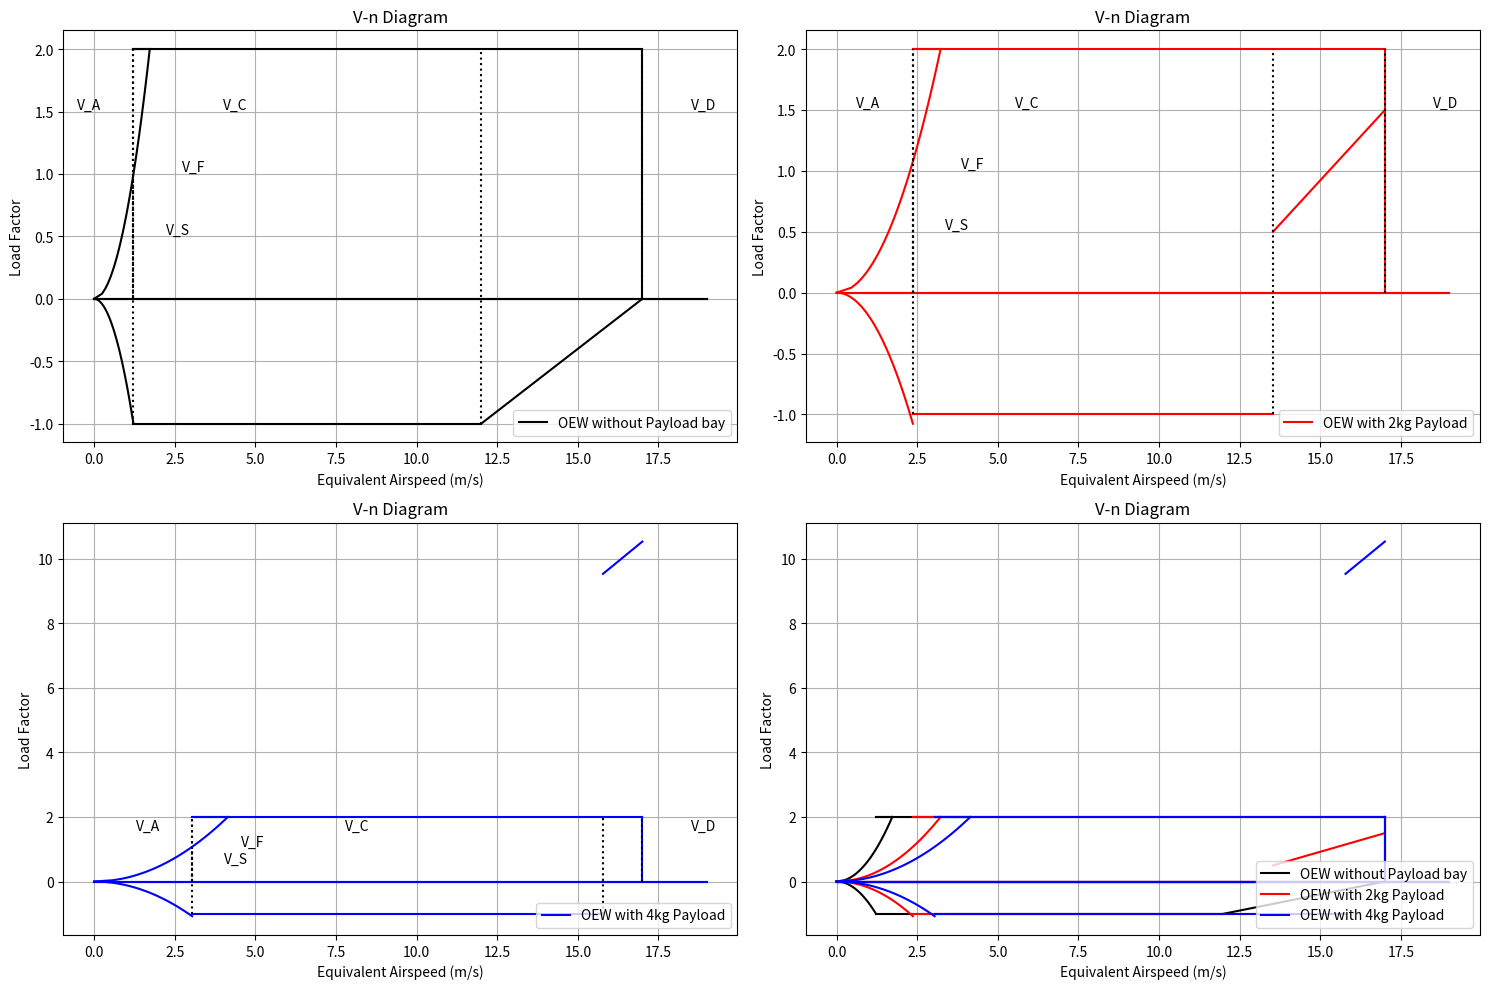

The matplotlib source for this figure:
import matplotlib.pyplot as plt
import numpy as np

# Define constants for OEW
constants1 = {
    'Vs0': 1.221,
    'Vs1': 1.221,
    'Va': 1.221,
    'Vc': 12,
    'Vd': 17,
    'Vf': 1.221,
    'Sflaps': 0.42,
    'Sclean': 0.42,
    'W': 0.667,
    'Clmax': 1.738,
    'Clmax_HLD': 1.738,
    'rho': 1.225
}



# Define constants for 2kg
constants2 = {
    'Vs0': 2.367,
    'Vs1': 2.367,
    'Va': 2.367,
    'Vc': 13.53,
    'Vd': 17,
    'Vf': 2.367,
    'Sflaps': 0.67,
    'Sclean': 0.67,
    'W': 3.067,
    'Clmax': 1.436,
    'Clmax_HLD': 1.436,
    'rho': 1.225 
}



# Define constants for 4kg
constants3 = {
    'Vs0': 3.041,
    'Vs1': 3.041,
    'Va': 3.041,
    'Vc': 15.78,
    'Vd': 17,
    'Vf': 3.041,
    'Sflaps': 0.67,
    'Sclean': 0.67,
    'W': 5.067,
    'Clmax': 1.436,
    'Clmax_HLD': 1.436,
    'rho': 1.225 
}


# Function to calculate lines
def calculate_lines(constants):

    x2 = np.linspace(0, constants['Vs1'])
    y2 = -0.5 * constants['rho'] * x2**2 * constants['Clmax'] / constants['W'] * constants['Sclean']
    x3 = np.linspace(constants['Va'], constants['Vd'])
    y3 = (2 + 0 * x3)
    y4 = np.linspace(0, 2)
    x4 = (constants['Vd'] + 0 * y4)
    x5 = np.linspace(constants['Vc'], constants['Vd'])
    y5 = 1 / (constants['Vd'] - constants['Vc']) * x5 - 3.4 #Change this
    x6 = np.linspace(constants['Vs1'], constants['Vc'])
    y6 = (x6 * 0 - 1)
    y7 = np.linspace(0, 2)
    x7 = np.sqrt(y7 * 2 / constants['rho'] * constants['W'] / constants['Sclean'] / constants['Clmax_HLD'])
    x8 = np.linspace(0, constants['Vd'] + 2)
    y8 = (x8 * 0 + 0)
    x9 = np.linspace(x7[-1], constants['Vf'])
    y9 = (x9 * 0 +2)
    x10 = np.linspace(0, constants['Vd'] + 2) #Top
    y10 = (x10 * 0)

    return [(x2, y2), (x3, y3), (x4, y4), (x5, y5), (x6, y6), (x7, y7), (x8, y8), (x9, y9), (x10, y10)]




# Calculate lines for all sets of data
lines1 = calculate_lines(constants1)
lines2 = calculate_lines(constants2)
lines3 = calculate_lines(constants3)


# Create a new figure with a specified size
fig, axs = plt.subplots(2, 2, figsize=(15, 10))

# Function to calculate velocity lines
def calculate_velocity_lines(constants):
    Vsy = np.linspace(-1, 1)
    Vsx = (constants['Vs1'] + Vsy * 0)
    Vay = np.linspace(0, 2)
    Vax = (constants['Va'] + Vay * 0)
    Vcy = np.linspace(-1, 2)
    Vcx = (constants['Vc'] + Vcy * 0)
    Vdy = np.linspace(0, 2)
    Vdx = (constants['Vd'] + 0 * Vdy)
    Vfy = np.linspace(0,2)
    Vfx = (constants['Vf'] + 0*Vdy)
    return Vsx, Vsy, Vax, Vay, Vcx, Vcy, Vdx, Vdy, Vfx, Vfy

# Function to add velocity lines to a subplot
def add_velocity_lines(ax, constants):
    Vsx, Vsy, Vax, Vay, Vcx, Vcy, Vdx, Vdy, Vfx, Vfy = calculate_velocity_lines(constants)
    ax.plot(Vsx, Vsy, color='black', linestyle='dotted')
    ax.text(constants['Vs1'] + 1, 0.5, 'V_S', verticalalignment='bottom', horizontalalignment='left', color='black')
    ax.plot(Vax, Vay, color='black', linestyle='dotted')
    ax.text(constants['Va'] - 1, 1.5, 'V_A', verticalalignment='bottom', horizontalalignment='right', color='black')
    ax.plot(Vcx, Vcy, color='black', linestyle='dotted')
    ax.text(constants['Vc'] - 8, 1.5, 'V_C', verticalalignment='bottom', horizontalalignment='left', color='black')
    ax.plot(Vdx, Vdy, color='black', linestyle='dotted')
    ax.text(constants['Vd'] + 1.5, 1.5, 'V_D', verticalalignment='bottom', horizontalalignment='left', color='black')
    ax.plot(Vfx, Vfy, color='black', linestyle='dotted')
    ax.text(constants['Vf'] + 1.5, 1, 'V_F', verticalalignment='bottom', horizontalalignment='left', color='black')

# Plot lines for first set of data (OEW)
for i, (x, y) in enumerate(lines1):
    if i == 0:
        axs[0, 0].plot(x, y, color='black', label='OEW without Payload bay')
    else:
        axs[0, 0].plot(x, y, color='black')
add_velocity_lines(axs[0, 0], constants1)

# Plot lines for second set of data (MTOW)
for i, (x, y) in enumerate(lines2):
    if i == 0:
        axs[0, 1].plot(x, y, color='red', label='OEW with 2kg Payload')
    else:
        axs[0, 1].plot(x, y, color='red')
add_velocity_lines(axs[0, 1], constants2)

# Plot lines for third set of data (OEW + MPL)
for i, (x, y) in enumerate(lines3):
    if i == 0:
        axs[1, 0].plot(x, y, color='blue', label='OEW with 4kg Payload')
    else:
        axs[1, 0].plot(x, y, color='blue')
add_velocity_lines(axs[1, 0], constants3)

# Plot lines for all sets of data
for i, (x, y) in enumerate(lines1):
    if i == 0:
        axs[1, 1].plot(x, y, color='black', label='OEW without Payload bay')
    else:
        axs[1, 1].plot(x, y, color='black')
for i, (x, y) in enumerate(lines2):
    if i == 0:
        axs[1, 1].plot(x, y, color='red', label='OEW with 2kg Payload')
    else:
        axs[1, 1].plot(x, y, color='red')
for i, (x, y) in enumerate(lines3):
    if i == 0:
        axs[1, 1].plot(x, y, color='blue', label='OEW with 4kg Payload')
    else:
        axs[1, 1].plot(x, y, color='blue')

# Plot modifications
for ax in axs.flat:
    ax.set_title('V-n Diagram')
    ax.set_xlabel('Equivalent Airspeed (m/s)')
    ax.set_ylabel('Load Factor')
    ax.grid()
    ax.legend(loc='lower right')

plt.tight_layout()
plt.show()